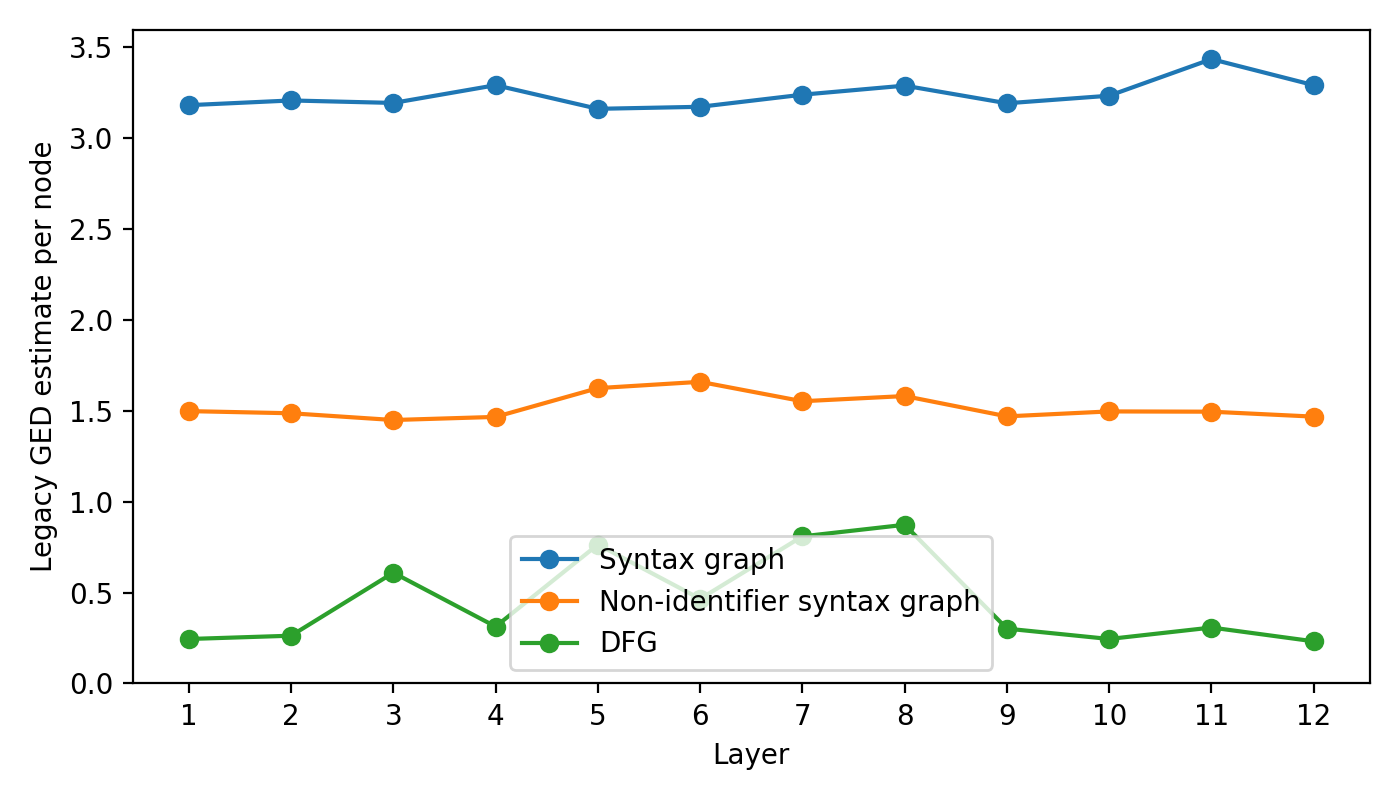

Values plotted in this chart, from the file beside it:
language, model, layer_index, layer_number_one_based, distance_mode, method, graph, head_index, head_number_one_based, ged_per_node
java, graphcodebert, 0, 1, legacy, legacy_networkx_optimize_first_candidate, ast, 9, 10, 3.182
java, graphcodebert, 0, 1, legacy, legacy_networkx_optimize_first_candidate, ast_wo_identifiers, 10, 11, 1.499
java, graphcodebert, 0, 1, legacy, legacy_networkx_optimize_first_candidate, dfg, 10, 11, 0.2446
java, graphcodebert, 1, 2, legacy, legacy_networkx_optimize_first_candidate, ast, 2, 3, 3.208
java, graphcodebert, 1, 2, legacy, legacy_networkx_optimize_first_candidate, ast_wo_identifiers, 5, 6, 1.487
java, graphcodebert, 1, 2, legacy, legacy_networkx_optimize_first_candidate, dfg, 5, 6, 0.2627
java, graphcodebert, 2, 3, legacy, legacy_networkx_optimize_first_candidate, ast, 9, 10, 3.195
java, graphcodebert, 2, 3, legacy, legacy_networkx_optimize_first_candidate, ast_wo_identifiers, 10, 11, 1.45
java, graphcodebert, 2, 3, legacy, legacy_networkx_optimize_first_candidate, dfg, 10, 11, 0.6094
java, graphcodebert, 3, 4, legacy, legacy_networkx_optimize_first_candidate, ast, 6, 7, 3.292
java, graphcodebert, 3, 4, legacy, legacy_networkx_optimize_first_candidate, ast_wo_identifiers, 2, 3, 1.467
java, graphcodebert, 3, 4, legacy, legacy_networkx_optimize_first_candidate, dfg, 2, 3, 0.3129
java, graphcodebert, 4, 5, legacy, legacy_networkx_optimize_first_candidate, ast, 2, 3, 3.162
java, graphcodebert, 4, 5, legacy, legacy_networkx_optimize_first_candidate, ast_wo_identifiers, 5, 6, 1.625
java, graphcodebert, 4, 5, legacy, legacy_networkx_optimize_first_candidate, dfg, 5, 6, 0.7643
java, graphcodebert, 5, 6, legacy, legacy_networkx_optimize_first_candidate, ast, 3, 4, 3.173
java, graphcodebert, 5, 6, legacy, legacy_networkx_optimize_first_candidate, ast_wo_identifiers, 11, 12, 1.66
java, graphcodebert, 5, 6, legacy, legacy_networkx_optimize_first_candidate, dfg, 11, 12, 0.4655
java, graphcodebert, 6, 7, legacy, legacy_networkx_optimize_first_candidate, ast, 4, 5, 3.24
java, graphcodebert, 6, 7, legacy, legacy_networkx_optimize_first_candidate, ast_wo_identifiers, 7, 8, 1.553
java, graphcodebert, 6, 7, legacy, legacy_networkx_optimize_first_candidate, dfg, 11, 12, 0.8095
java, graphcodebert, 7, 8, legacy, legacy_networkx_optimize_first_candidate, ast, 11, 12, 3.29
java, graphcodebert, 7, 8, legacy, legacy_networkx_optimize_first_candidate, ast_wo_identifiers, 7, 8, 1.582
java, graphcodebert, 7, 8, legacy, legacy_networkx_optimize_first_candidate, dfg, 7, 8, 0.8731
java, graphcodebert, 8, 9, legacy, legacy_networkx_optimize_first_candidate, ast, 1, 2, 3.193
java, graphcodebert, 8, 9, legacy, legacy_networkx_optimize_first_candidate, ast_wo_identifiers, 8, 9, 1.47
java, graphcodebert, 8, 9, legacy, legacy_networkx_optimize_first_candidate, dfg, 8, 9, 0.3016
java, graphcodebert, 9, 10, legacy, legacy_networkx_optimize_first_candidate, ast, 8, 9, 3.234
java, graphcodebert, 9, 10, legacy, legacy_networkx_optimize_first_candidate, ast_wo_identifiers, 6, 7, 1.497
java, graphcodebert, 9, 10, legacy, legacy_networkx_optimize_first_candidate, dfg, 6, 7, 0.2447
java, graphcodebert, 10, 11, legacy, legacy_networkx_optimize_first_candidate, ast, 0, 1, 3.436
java, graphcodebert, 10, 11, legacy, legacy_networkx_optimize_first_candidate, ast_wo_identifiers, 0, 1, 1.496
java, graphcodebert, 10, 11, legacy, legacy_networkx_optimize_first_candidate, dfg, 10, 11, 0.3077
java, graphcodebert, 11, 12, legacy, legacy_networkx_optimize_first_candidate, ast, 5, 6, 3.292
java, graphcodebert, 11, 12, legacy, legacy_networkx_optimize_first_candidate, ast_wo_identifiers, 10, 11, 1.468
java, graphcodebert, 11, 12, legacy, legacy_networkx_optimize_first_candidate, dfg, 4, 5, 0.2317
